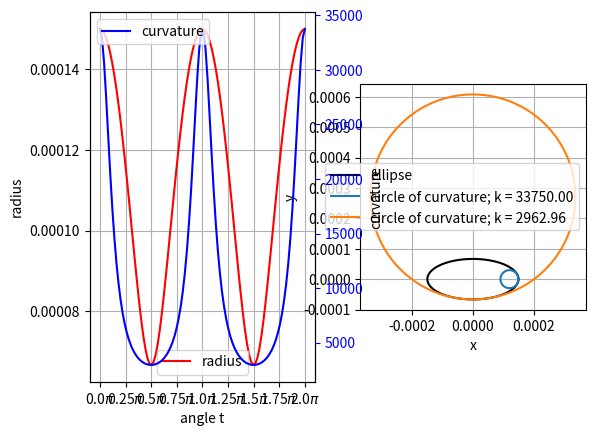

This figure's Python source: (Note: this script raises an exception after producing the figure.)
#!/usr/bin/env python3
# -*- coding: utf-8 -*-
"""
Created on Wed Jul 21 13:55:36 2021

@author: magdalena
"""

import numpy as np
import matplotlib.pyplot as plt
import argparse


def curvature2(a, b, t):
    x, y = ellipse(a, b, t)
    return 1/(a**2*b**2 * (x**2/a**4 + y**2/b**4)**1.5)


def curvature(a, b, x, y):
    return 1/(a**2*b**2 * (x**2/a**4 + y**2/b**4)**1.5)


def ellipse(a, b, t):
    return (a*np.cos(t), b*np.sin(t))


if __name__ == "__main__":
    parser = argparse.ArgumentParser(
        description='Plot the curvature of an ellipse.')
    parser.add_argument('--radius', type=float, required=False, default=100.e-6,
                        help='define the radius of the ellipse to obtained the equivalent surface to a circle with the same radius.')
    parser.add_argument('--eccentricity',        type=float, required=False, default=1.5,
                        help='define the eccentricity to determine the length of the semi-axes a=e*R and b=R/e')
    args = parser.parse_args()

    a_ = args.radius*args.eccentricity
    b_ = args.radius/args.eccentricity

    curv = []

    plt.close('all')

    angles = np.linspace(0, 2*np.pi, 100)
    radii = []
    x_ = []
    y_ = []
    circle1_x = []
    circle1_y = []
    circle2_x = []
    circle2_y = []

    for t_ in angles:
        x, y = ellipse(a_, b_, t_)
        x_.append(x)
        y_.append(y)
        radii.append(np.sqrt(x**2+y**2))
        curv.append(curvature(a_, b_, x, y))

    # ----------------------------------------------------------------------------
    # curvature of horizontal vertices
    # ----------------------------------------------------------------------------
    curv1 = 1/(b_**2/a_)
    e_2 = a_**2-b_**2
    center_curv1 = [e_2/a_, 0]
    for t_ in angles:
        x, y = ellipse(1/curv1, 1/curv1, t_)
        circle1_x.append(x+center_curv1[0])
        circle1_y.append(y+center_curv1[1])
    # ----------------------------------------------------------------------------
    # curvature of vertical vertices
    # ----------------------------------------------------------------------------
    curv2 = 1/(a_**2/b_)
    e_2 = a_**2-b_**2
    center_curv = [0, e_2/b_]
    for t_ in angles:
        x, y = ellipse(1/curv2, 1/curv2, t_)
        circle2_x.append(x+center_curv[0])
        circle2_y.append(y+center_curv[1])

    fig, axes = plt.subplots(1, 2)

    # ----------------------------------------------------------------------------
    # plot curvature and radius
    # ----------------------------------------------------------------------------
    ax = axes[0]
    ax2 = ax.twinx()
    ax2.plot(angles, curv, color="blue", label="curvature")
    ax2.tick_params(axis='y', colors='blue')
    ax2.set_ylabel("curvature")
    ax.set_ylabel("radius")
    ax.plot(angles, radii, color="r", label="radius")
    ax2.legend(loc="upper left")
    ax.set_xlabel("angle t")
    ax.set_xticks(np.arange(0, 2.01*np.pi, np.pi/4))
    labels = [r"{:}$\pi$".format(i) for i in np.arange(0, 2.01, 0.25)]
    ax.set_xticklabels(labels)

    # ----------------------------------------------------------------------------
    # plot ellipse and curvature circles at semi axes
    # ----------------------------------------------------------------------------
    ax = axes[1]
    ax.set_aspect('equal', 'box')
    ax.plot(x_, y_, label="ellipse", color="k")
    ax.plot(circle1_x, circle1_y, label="circle of curvature; k = {:.2f}".format(
        curvature2(a_, b_, 0)))
    ax.plot(circle2_x, circle2_y, label="circle of curvature; k = {:.2f}".format(
        curvature2(a_, b_, np.pi/2)))
    ax.set_xlabel("x")
    ax.set_ylabel("y")

    for ax in axes:
        ax.grid()
        ax.legend()

    print("curv semi axis: {:.2f} and {:.2f} ".format(
        curvature2(a_, b_, 0), curvature2(a_, b_, np.pi/2)))

    figManager = plt.get_current_fig_manager()
    figManager.window.showMaximized()

    plt.show()
